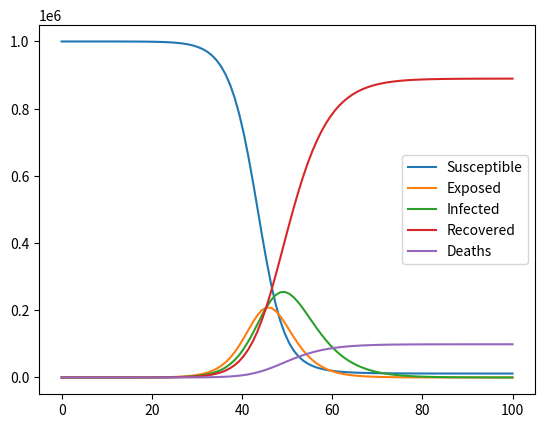

The script that saved this image:
import numpy as np
import matplotlib.pyplot as plt
from scipy.integrate import odeint

# Parameters
alpha = 0.2          # Death rate
beta  = 1.0          # expected amount of people an infected person infects per day 
delta = 1.0 / 3.0    # length of incubation period
rho   = 1.0 / 9.0    # rate at which people die (1/days from infected until death)
D     = 4.0          # number of days an infected person has and can spread the disease
gamma = 1.0 / D      # the proportion of infected recovering per day
R_0   = beta / gamma # the total number of people an infected person infects
N     = 1000000      # total population

def ft(y, t, N, beta, gamma, delta, alpha, rho):
    S, E, I, R, D = y

    dS_dt = -beta * I * S / N
    dE_dt = beta * I * S / N - delta * E
    dI_dt = delta * E - (1 - alpha) * gamma * I - alpha * rho * I
    dR_dt = (1 - alpha) * gamma * I
    dD_dt = alpha * rho * I
    
    return np.array([dS_dt, dE_dt, dI_dt, dR_dt, dD_dt])

# Initial conditions
S_0 = N - 1 # number of people susceptible on day 0
I_0 = 1     # number of people infected on day 0
E_0 = 0     # number of exposed people on day 0
R_0 = 0     # number of people recovered on day 0
D_0 = 0     # number of dead people on day 0

num_gridpoints = 100 # number of grid points
T              = 100 # num days
t              = np.linspace(0, T, num_gridpoints)

y_0 = S_0, E_0, I_0, R_0, D_0

solution = odeint(ft, y_0, t, args=(N, beta, gamma, delta, alpha, rho))

S, E, I, R, D = solution.T

plt.plot(t, S)
plt.plot(t, E)
plt.plot(t, I)
plt.plot(t, R)
plt.plot(t, D)
plt.legend(['Susceptible', 'Exposed', 'Infected', 'Recovered', 'Deaths'])
plt.show()

